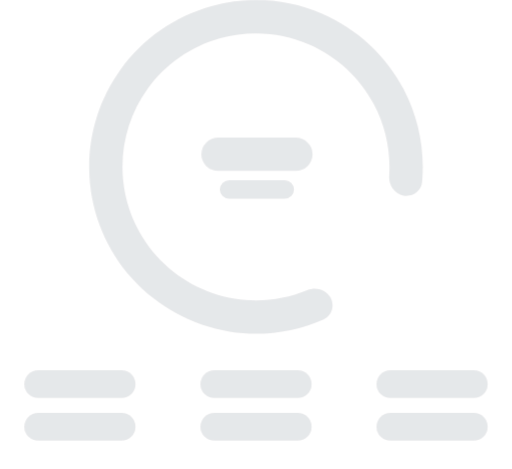
t = 0.00 s
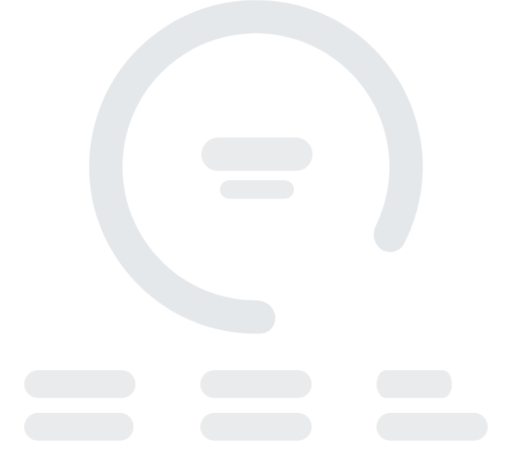
t = 0.18 s
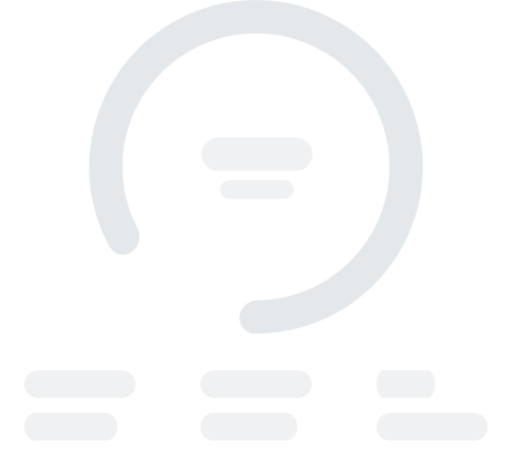
t = 0.34 s
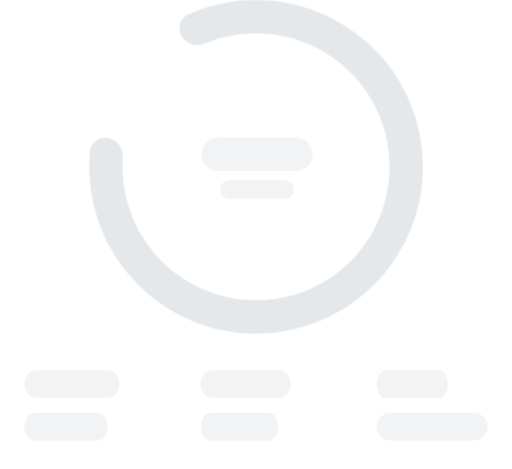
t = 0.50 s
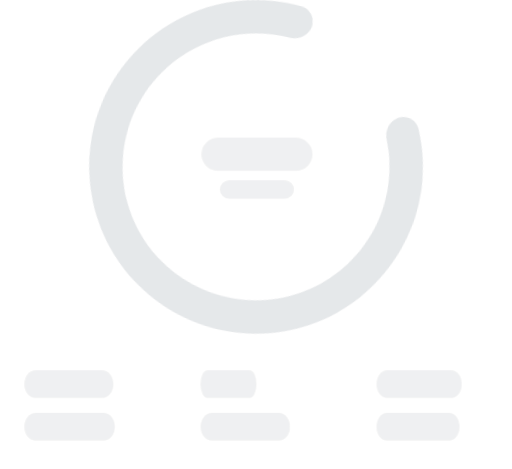
t = 0.68 s
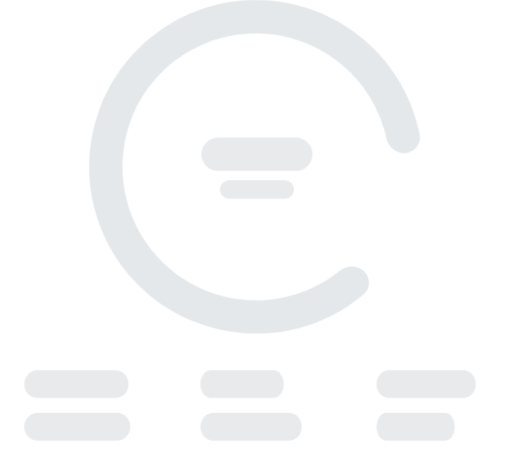
t = 0.85 s

The animated SVG that drew these frames (rendered in a browser with its animation timeline set to each time). Animation: 15 CSS @keyframes rules; one cycle of 1.00 s, repeats indefinitely.

<svg id="eFt5r1UDVc61" xmlns="http://www.w3.org/2000/svg" xmlns:xlink="http://www.w3.org/1999/xlink" viewBox="0 0 276 253" shape-rendering="geometricPrecision" text-rendering="geometricPrecision">
<style><![CDATA[
#eFt5r1UDVc62_ts {animation: eFt5r1UDVc62_ts__ts 1000ms linear infinite normal forwards}@keyframes eFt5r1UDVc62_ts__ts { 0% {transform: translate(13px,207.216px) scale(1,1)} 35% {transform: translate(13px,207.216px) scale(1,1);animation-timing-function: cubic-bezier(0.42,0,0.58,1)} 60% {transform: translate(13px,207.216px) scale(0.785713,1);animation-timing-function: cubic-bezier(0.42,0,0.58,1)} 100% {transform: translate(13px,207.216px) scale(1,1)}} #eFt5r1UDVc62 {animation: eFt5r1UDVc62_c_o 1000ms linear infinite normal forwards}@keyframes eFt5r1UDVc62_c_o { 0% {opacity: 1;animation-timing-function: cubic-bezier(0.42,0,0.58,1)} 50% {opacity: 0.5;animation-timing-function: cubic-bezier(0.42,0,0.58,1)} 100% {opacity: 1}} #eFt5r1UDVc63_ts {animation: eFt5r1UDVc63_ts__ts 1000ms linear infinite normal forwards}@keyframes eFt5r1UDVc63_ts__ts { 0% {transform: translate(108px,207.216px) scale(1,1)} 35% {transform: translate(108px,207.216px) scale(1,1);animation-timing-function: cubic-bezier(0.42,0,0.58,1)} 70% {transform: translate(108px,207.216px) scale(0.5,1)} 100% {transform: translate(108px,207.216px) scale(1,1)}} #eFt5r1UDVc63 {animation: eFt5r1UDVc63_c_o 1000ms linear infinite normal forwards}@keyframes eFt5r1UDVc63_c_o { 0% {opacity: 1;animation-timing-function: cubic-bezier(0.42,0,0.58,1)} 50% {opacity: 0.5;animation-timing-function: cubic-bezier(0.42,0,0.58,1)} 100% {opacity: 1}} #eFt5r1UDVc64_ts {animation: eFt5r1UDVc64_ts__ts 1000ms linear infinite normal forwards}@keyframes eFt5r1UDVc64_ts__ts { 0% {transform: translate(203.000001px,207.216px) scale(1,1);animation-timing-function: cubic-bezier(0.42,0,0.58,1)} 30% {transform: translate(203.000001px,207.216px) scale(0.5,1)} 100% {transform: translate(203.000001px,207.216px) scale(1,1)}} #eFt5r1UDVc64 {animation: eFt5r1UDVc64_c_o 1000ms linear infinite normal forwards}@keyframes eFt5r1UDVc64_c_o { 0% {opacity: 1;animation-timing-function: cubic-bezier(0.42,0,0.58,1)} 50% {opacity: 0.5;animation-timing-function: cubic-bezier(0.42,0,0.58,1)} 100% {opacity: 1}} #eFt5r1UDVc65_ts {animation: eFt5r1UDVc65_ts__ts 1000ms linear infinite normal forwards}@keyframes eFt5r1UDVc65_ts__ts { 0% {transform: translate(13px,230.216px) scale(1,1)} 10% {transform: translate(13px,230.216px) scale(1,1);animation-timing-function: cubic-bezier(0.42,0,0.58,1)} 50% {transform: translate(13px,230.216px) scale(0.751116,1);animation-timing-function: cubic-bezier(0.42,0,0.58,1)} 100% {transform: translate(13px,230.216px) scale(1,1)}} #eFt5r1UDVc65 {animation: eFt5r1UDVc65_c_o 1000ms linear infinite normal forwards}@keyframes eFt5r1UDVc65_c_o { 0% {opacity: 1;animation-timing-function: cubic-bezier(0.42,0,0.58,1)} 50% {opacity: 0.5;animation-timing-function: cubic-bezier(0.42,0,0.58,1)} 100% {opacity: 1}} #eFt5r1UDVc66_ts {animation: eFt5r1UDVc66_ts__ts 1000ms linear infinite normal forwards}@keyframes eFt5r1UDVc66_ts__ts { 0% {transform: translate(108.5px,230.216px) scale(1,1)} 20% {transform: translate(108.5px,230.216px) scale(1,1);animation-timing-function: cubic-bezier(0.42,0,0.58,1)} 50% {transform: translate(108.5px,230.216px) scale(0.699018,1)} 100% {transform: translate(108.5px,230.216px) scale(1,1)}} #eFt5r1UDVc66 {animation: eFt5r1UDVc66_c_o 1000ms linear infinite normal forwards}@keyframes eFt5r1UDVc66_c_o { 0% {opacity: 1;animation-timing-function: cubic-bezier(0.42,0,0.58,1)} 50% {opacity: 0.5;animation-timing-function: cubic-bezier(0.42,0,0.58,1)} 100% {opacity: 1}} #eFt5r1UDVc67_ts {animation: eFt5r1UDVc67_ts__ts 1000ms linear infinite normal forwards}@keyframes eFt5r1UDVc67_ts__ts { 0% {transform: translate(203px,230.216px) scale(1,1)} 50% {transform: translate(203px,230.216px) scale(1,1);animation-timing-function: cubic-bezier(0.42,0,0.58,1)} 80% {transform: translate(203px,230.216px) scale(0.605806,1)} 100% {transform: translate(203px,230.216px) scale(1,1)}} #eFt5r1UDVc67 {animation: eFt5r1UDVc67_c_o 1000ms linear infinite normal forwards}@keyframes eFt5r1UDVc67_c_o { 0% {opacity: 1;animation-timing-function: cubic-bezier(0.42,0,0.58,1)} 50% {opacity: 0.5;animation-timing-function: cubic-bezier(0.42,0,0.58,1)} 100% {opacity: 1}} #eFt5r1UDVc68_tr {animation: eFt5r1UDVc68_tr__tr 1000ms linear infinite normal forwards}@keyframes eFt5r1UDVc68_tr__tr { 0% {transform: translate(138.001232px,90.000048px) rotate(0deg);animation-timing-function: cubic-bezier(0.42,0,0.58,1)} 100% {transform: translate(138.001232px,90.000048px) rotate(359.999999deg)}} #eFt5r1UDVc69 {animation: eFt5r1UDVc69_c_o 1000ms linear infinite normal forwards}@keyframes eFt5r1UDVc69_c_o { 0% {opacity: 1;animation-timing-function: cubic-bezier(0.42,0,0.58,1)} 50% {opacity: 0.5;animation-timing-function: cubic-bezier(0.42,0,0.58,1)} 100% {opacity: 1}} #eFt5r1UDVc610 {animation: eFt5r1UDVc610_c_o 1000ms linear infinite normal forwards}@keyframes eFt5r1UDVc610_c_o { 0% {opacity: 1;animation-timing-function: cubic-bezier(0.42,0,0.58,1)} 50% {opacity: 0.5;animation-timing-function: cubic-bezier(0.42,0,0.58,1)} 100% {opacity: 1}}
]]></style>
<g id="eFt5r1UDVc62_ts" transform="translate(13,207.216) scale(1,1)"><rect id="eFt5r1UDVc62" width="60" height="15" rx="7.5" ry="7.5" transform="translate(0,-7.5)" fill="#001931" fill-opacity="0.1"/></g><g id="eFt5r1UDVc63_ts" transform="translate(108,207.216) scale(1,1)"><rect id="eFt5r1UDVc63" width="60" height="15" rx="7.5" ry="7.5" transform="translate(0,-7.5)" fill="#001931" fill-opacity="0.1"/></g><g id="eFt5r1UDVc64_ts" transform="translate(203.000001,207.216) scale(1,1)"><rect id="eFt5r1UDVc64" width="60" height="15" rx="7.5" ry="7.5" transform="translate(0.000001,-7.5)" fill="#001931" fill-opacity="0.1"/></g><g id="eFt5r1UDVc65_ts" transform="translate(13,230.216) scale(1,1)"><rect id="eFt5r1UDVc65" width="60" height="15" rx="7.5" ry="7.5" transform="translate(0,-7.5)" fill="#001931" fill-opacity="0.1"/></g><g id="eFt5r1UDVc66_ts" transform="translate(108.5,230.216) scale(1,1)"><rect id="eFt5r1UDVc66" width="60" height="15" rx="7.5" ry="7.5" transform="translate(-0.5,-7.5)" fill="#001931" fill-opacity="0.1"/></g><g id="eFt5r1UDVc67_ts" transform="translate(203,230.216) scale(1,1)"><rect id="eFt5r1UDVc67" width="60" height="15" rx="7.5" ry="7.5" transform="translate(0.000001,-7.5)" fill="#001931" fill-opacity="0.1"/></g><g id="eFt5r1UDVc68_tr" transform="translate(138.001232,90.000048) rotate(0)"><path d="M178.133,161.075c2.462,4.318.973,9.86-3.569,11.879-15.894,7.067-33.562,9.402-50.861,6.619-20.274-3.263-38.8219-13.359-52.5665-28.615s-21.8593-34.753-22.9971-55.2552C47.0015,75.2003,52.9089,54.9251,64.881,38.2423C76.8532,21.5595,94.1701,9.47227,113.958,3.98668c19.788-5.4856,40.856-4.039677,59.709,4.09779s34.356,22.47713,43.937,40.63913c8.176,15.498,11.619,32.9839,10.013,50.3034-.459,4.949-5.233,8.135-10.112,7.184v0c-4.879-.951-8.003-5.681-7.668-10.6404.897-13.2657-1.895-26.5852-8.153-38.4486-7.665-14.5296-20.068-26.0013-35.15-32.5113s-31.937-7.6667-47.767-3.2782C102.936,25.721,89.0827,35.3908,79.505,48.737s-14.3036,29.5664-13.3933,45.9684c.9103,16.4016,7.402,31.9996,18.3977,44.2036c10.9957,12.205,25.8346,20.282,42.0526,22.892c13.243,2.131,26.755.512,39.036-4.584c4.591-1.905,10.072-.459,12.535,3.858v0Z" transform="translate(-138.001232,-90.715767)" fill="#001931" fill-opacity="0.1"/></g><rect id="eFt5r1UDVc69" width="60" height="18" rx="9" ry="9" transform="translate(108.5 74.2158)" fill="#001931" fill-opacity="0.1"/><rect id="eFt5r1UDVc610" width="40" height="10" rx="5" ry="5" transform="translate(118.5 97.2158)" fill="#001931" fill-opacity="0.1"/></svg>
